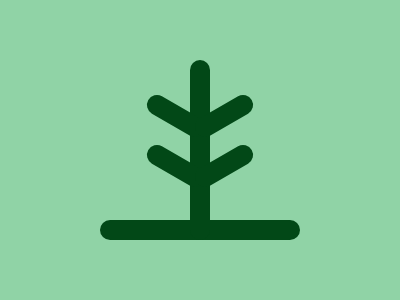

Write the HTML and CSS that draws this image.

<!DOCTYPE html>
<html lang="en">
  <head>
    <meta charset="UTF-8" />
    <meta http-equiv="X-UA-Compatible" content="IE=edge" />
    <meta name="viewport" content="width=device-width, initial-scale=1.0" />
    <title>Tree</title>
    <style>
      * {
        margin: 0;
      }
      section {
        position: relative;
        width: 400px;
        height: 300px;
        background: #90d3a6;
      }
      a {
        position: fixed;
        background: #024817;
        width: 200px;
        height: 20px;
        border-radius: 1in;
        top: 220px;
        left: 100px;
      }
      a + a {
        width: 180px;
        rotate: 90deg;
        top: 140px;
        left: 110px;
      }
      [i],
      [j],
      [k],
      [l] {
        width: 64px;
        rotate: 30deg;
        top: 106px;
        left: 144px;
      }
      [j],
      [l] {
        top: 156px;
      }
      [k],
      [l] {
        rotate: -30deg;
        left: 192px;
      }
    </style>
  </head>
  <body>
    <section>
      <a></a>
      <a></a>
      <a i></a>
      <a j></a>
      <a k></a>
      <a l></a>
    </section>
  </body>
</html>
